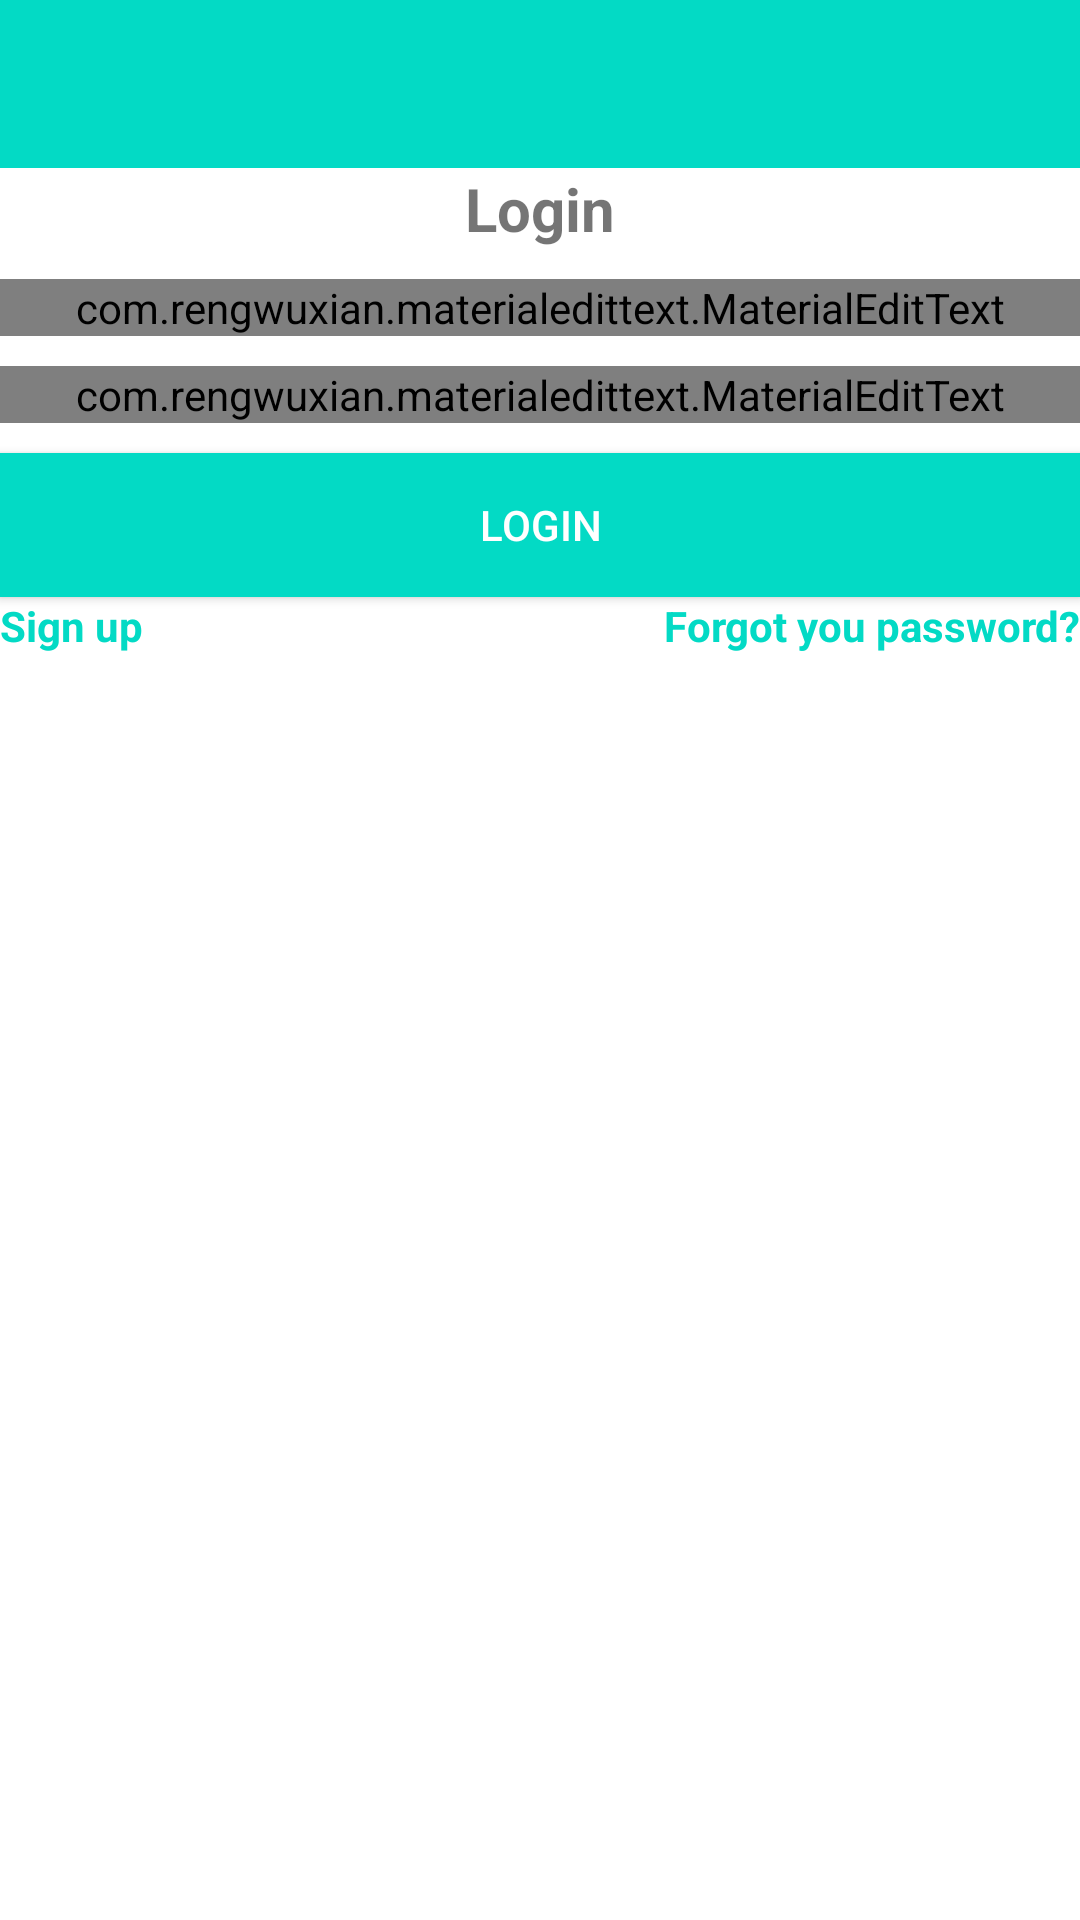

Produce the Android XML layout that renders to this screen, including the resource entries it uses.
<!-- AndroidManifest.xml: application theme Theme.Chatapp -->
<!-- res/layout/activity_login.xml -->
<?xml version="1.0" encoding="utf-8"?>
<RelativeLayout xmlns:android="http://schemas.android.com/apk/res/android"
    xmlns:app="http://schemas.android.com/apk/res-auto"
    xmlns:tools="http://schemas.android.com/tools"
    android:layout_width="match_parent"
    android:layout_height="match_parent"
    tools:context=".LoginActivity">

    <include
        android:id="@+id/toolbar"
        layout="@layout/bar_layout"/>

    <LinearLayout
        android:layout_width="match_parent"
        android:layout_height="wrap_content"
        android:orientation="vertical"
        android:gravity="center_horizontal"
        android:layout_below="@+id/toolbar">

        <TextView
            android:layout_width="wrap_content"
            android:layout_height="wrap_content"
            android:text="Login"
            android:textSize="20sp"
            android:textStyle="bold"/>

        <com.rengwuxian.materialedittext.MaterialEditText
            android:layout_width="match_parent"
            android:layout_height="wrap_content"
            android:id="@+id/email"
            android:inputType="textEmailAddress"
            android:layout_marginTop="10dp"
            app:met_floatingLabel="normal"
            android:hint="Email"
            />

        <com.rengwuxian.materialedittext.MaterialEditText
            android:layout_width="match_parent"
            android:layout_height="wrap_content"
            android:id="@+id/password"
            android:inputType="textPassword"
            android:layout_marginTop="10dp"
            app:met_floatingLabel="normal"
            android:hint="Password"
            />
        <Button
            android:layout_width="match_parent"
            android:layout_height="wrap_content"
            android:text="login"
            android:id="@+id/btn_login"
            android:background="@color/teal_200"
            android:layout_marginTop="10dp"
            android:textColor="#fff"/>

        <LinearLayout
            android:layout_width="match_parent"
            android:layout_height="match_parent"
            android:layout_gravity="">
            <TextView
                android:layout_width="wrap_content"
                android:layout_height="wrap_content"
                android:gravity="center"
                android:text="Sign up"
                android:layout_marginTop="20dp"
                android:layout_gravity="start"
                android:textStyle="bold"
                android:id="@+id/register"
                android:textColor="@color/teal_200"/>

            <TextView
                android:id="@+id/forgot_password"
                android:layout_width="match_parent"
                android:layout_height="wrap_content"
                android:layout_gravity="end"
                android:layout_marginTop="20dp"
                android:gravity="end"
                android:text="Forgot you password?"
                android:textColor="@color/teal_200"
                android:textStyle="bold" />
        </LinearLayout>


    </LinearLayout>

</RelativeLayout>
<!-- res/layout/bar_layout.xml (included above) -->
<?xml version="1.0" encoding="utf-8"?>
<androidx.appcompat.widget.Toolbar xmlns:android="http://schemas.android.com/apk/res/android"
    android:layout_width="match_parent"
    android:layout_height="wrap_content"
    xmlns:app="http://schemas.android.com/apk/res-auto"
    android:id="@+id/toolbar"
    android:background="@color/teal_200"
    android:theme="@style/Theme.AppCompat.DayNight.DarkActionBar"
    app:popupTheme="@style/MenuStyle">

</androidx.appcompat.widget.Toolbar>
<!-- resources referenced by this layout -->
<resources>
  <style name="MenuStyle" parent="Theme.AppCompat.Light">
          <item name="background">@android:color/white</item>
      </style>
  <style name="Theme.Chatapp" parent="Theme.MaterialComponents.DayNight.NoActionBar">
          
          <item name="colorPrimary">@color/purple_500</item>
          <item name="colorPrimaryVariant">@color/purple_700</item>
          <item name="colorOnPrimary">@color/white</item>
          
          <item name="colorSecondary">@color/teal_200</item>
          <item name="colorSecondaryVariant">@color/teal_700</item>
          <item name="colorOnSecondary">@color/black</item>
          
          <item name="android:statusBarColor" tools:targetApi="l">?attr/colorPrimaryVariant</item>
          <item name="windowActionBar">false</item>
          <item name="windowNoTitle">true</item>
          
      </style>
  <!-- not gathered from this repository: default colours our renderer supplied (Android Studio template values) -->
  <color name="purple_500">#FF6200EE</color>
  <color name="purple_700">#FF3700B3</color>
  <color name="teal_200">#FF03DAC5</color>
  <color name="teal_700">#FF018786</color>
  <color name="black">#FF000000</color>
  <color name="white">#FFFFFFFF</color>
</resources>
